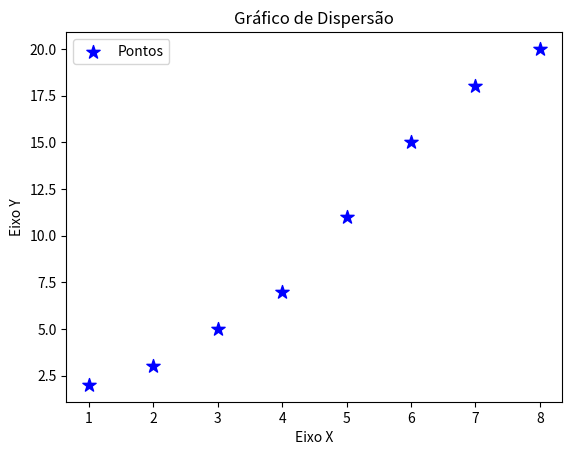

This figure's Python source:
import matplotlib.pyplot as plt

# Definindo variaveis
x = [1, 2, 3, 4, 5, 6, 7, 8]
y = [2, 3, 5, 7, 11, 15, 18, 20]

#criando o gráfico de dispersão
plt.scatter(x, y, label = 'Pontos', color='blue', marker='*', s=100)

plt.legend()

#Adicionando título e rótulos aos eixos
plt.xlabel('Eixo X')
plt.ylabel('Eixo Y')
plt.title('Gráfico de Dispersão')

plt.show()
